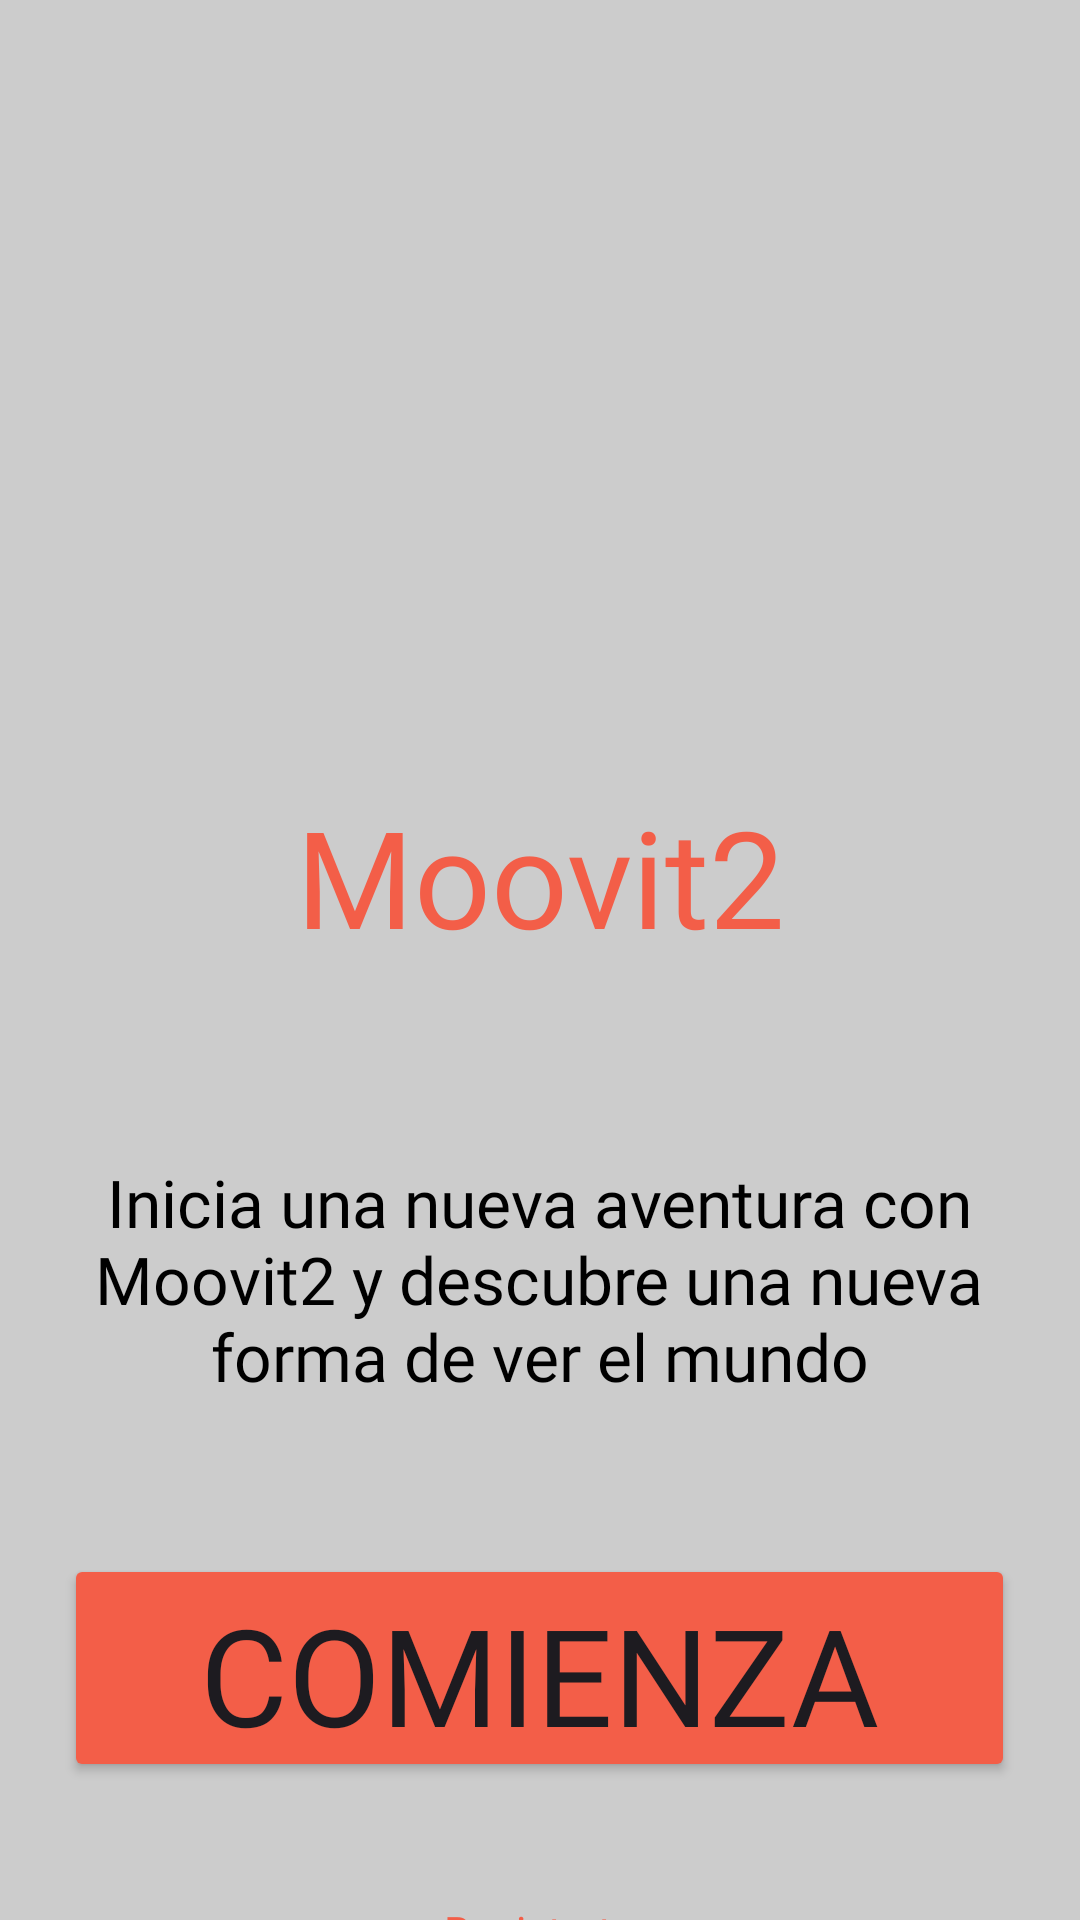

Write the Android layout XML for this screen, with the resource values it uses.
<!-- AndroidManifest.xml: application theme Theme.ProyectoNativas -->
<!-- res/layout/activity_home.xml -->
<?xml version="1.0" encoding="utf-8"?>
<LinearLayout xmlns:android="http://schemas.android.com/apk/res/android"
    xmlns:app="http://schemas.android.com/apk/res-auto"
    xmlns:tools="http://schemas.android.com/tools"
    android:id="@+id/main"
    android:layout_width="match_parent"
    android:layout_height="match_parent"
    tools:context=".ui.inicio.HomeActivity"
    android:background="@color/gray"
    android:gravity="center"
    android:orientation="vertical">

    <ImageView
        android:id="@+id/LogoHome"
        android:layout_width="202dp"
        android:layout_height="262dp"
        app:srcCompat="@drawable/logo" />

    <TextView
        android:id="@+id/NameAplicationHome"
        android:layout_width="316dp"
        android:layout_height="54dp"
        android:fontFamily="@font/tiro_devanagari_hindi"
        android:orientation="horizontal"
        android:text="@string/NombreAplicacion"
        android:textAlignment="center"
        android:textColor="@color/orange"
        android:textSize="45sp"
        android:layout_marginBottom="30dp"
         />

    <TextView
        android:id="@+id/textoHome"
        android:layout_width="327dp"
        android:layout_height="92dp"
        android:fontFamily="@font/tiro_devanagari_hindi"
        android:text="@string/textoHome"
        android:textAlignment="center"
        android:textColor="@color/black"
        android:textSize="22sp"
        android:layout_marginBottom="40dp"
        android:layout_marginTop="40dp"
         />

    <Button
        android:id="@+id/buttonHome"
        android:layout_width="317dp"
        android:layout_height="76dp"
        android:backgroundTint="@color/orange"
        android:fontFamily="@font/tiro_devanagari_hindi"
        android:paddingVertical="-1dp"
        android:text="@string/BotonHome"
        android:textSize="45sp"
        app:strokeColor="@color/white"
        app:strokeWidth="1.5dp"
        android:layout_marginBottom="40dp"/>
    <TextView
        android:id="@+id/registrateHome"
        android:layout_width="wrap_content"
        android:layout_height="wrap_content"
        android:fontFamily="@font/tiro_devanagari_hindi"
        android:text="@string/textoRegistrate"
        android:textColor="@color/orange"
        />
</LinearLayout>
<!-- resources referenced by this layout -->
<resources>
  <color name="black">#000000</color>
  <color name="gray">#CCCCCC</color>
  <color name="orange">#F35E48</color>
  <color name="white">#FFFFFFFF</color>
  <string name="BotonHome">Comienza</string>
  <string name="NombreAplicacion">Moovit2</string>
  <string name="textoHome">Inicia una nueva aventura con Moovit2 y descubre una nueva forma de ver el mundo</string>
  <string name="textoRegistrate">Registrate</string>
  <style name="Theme.ProyectoNativas" parent="Base.Theme.ProyectoNativas">
          <item name="colorPrimary">@color/gray</item>
      </style>
  <style name="Base.Theme.ProyectoNativas" parent="Theme.Material3.DayNight.NoActionBar">
          
          
      </style>
</resources>
